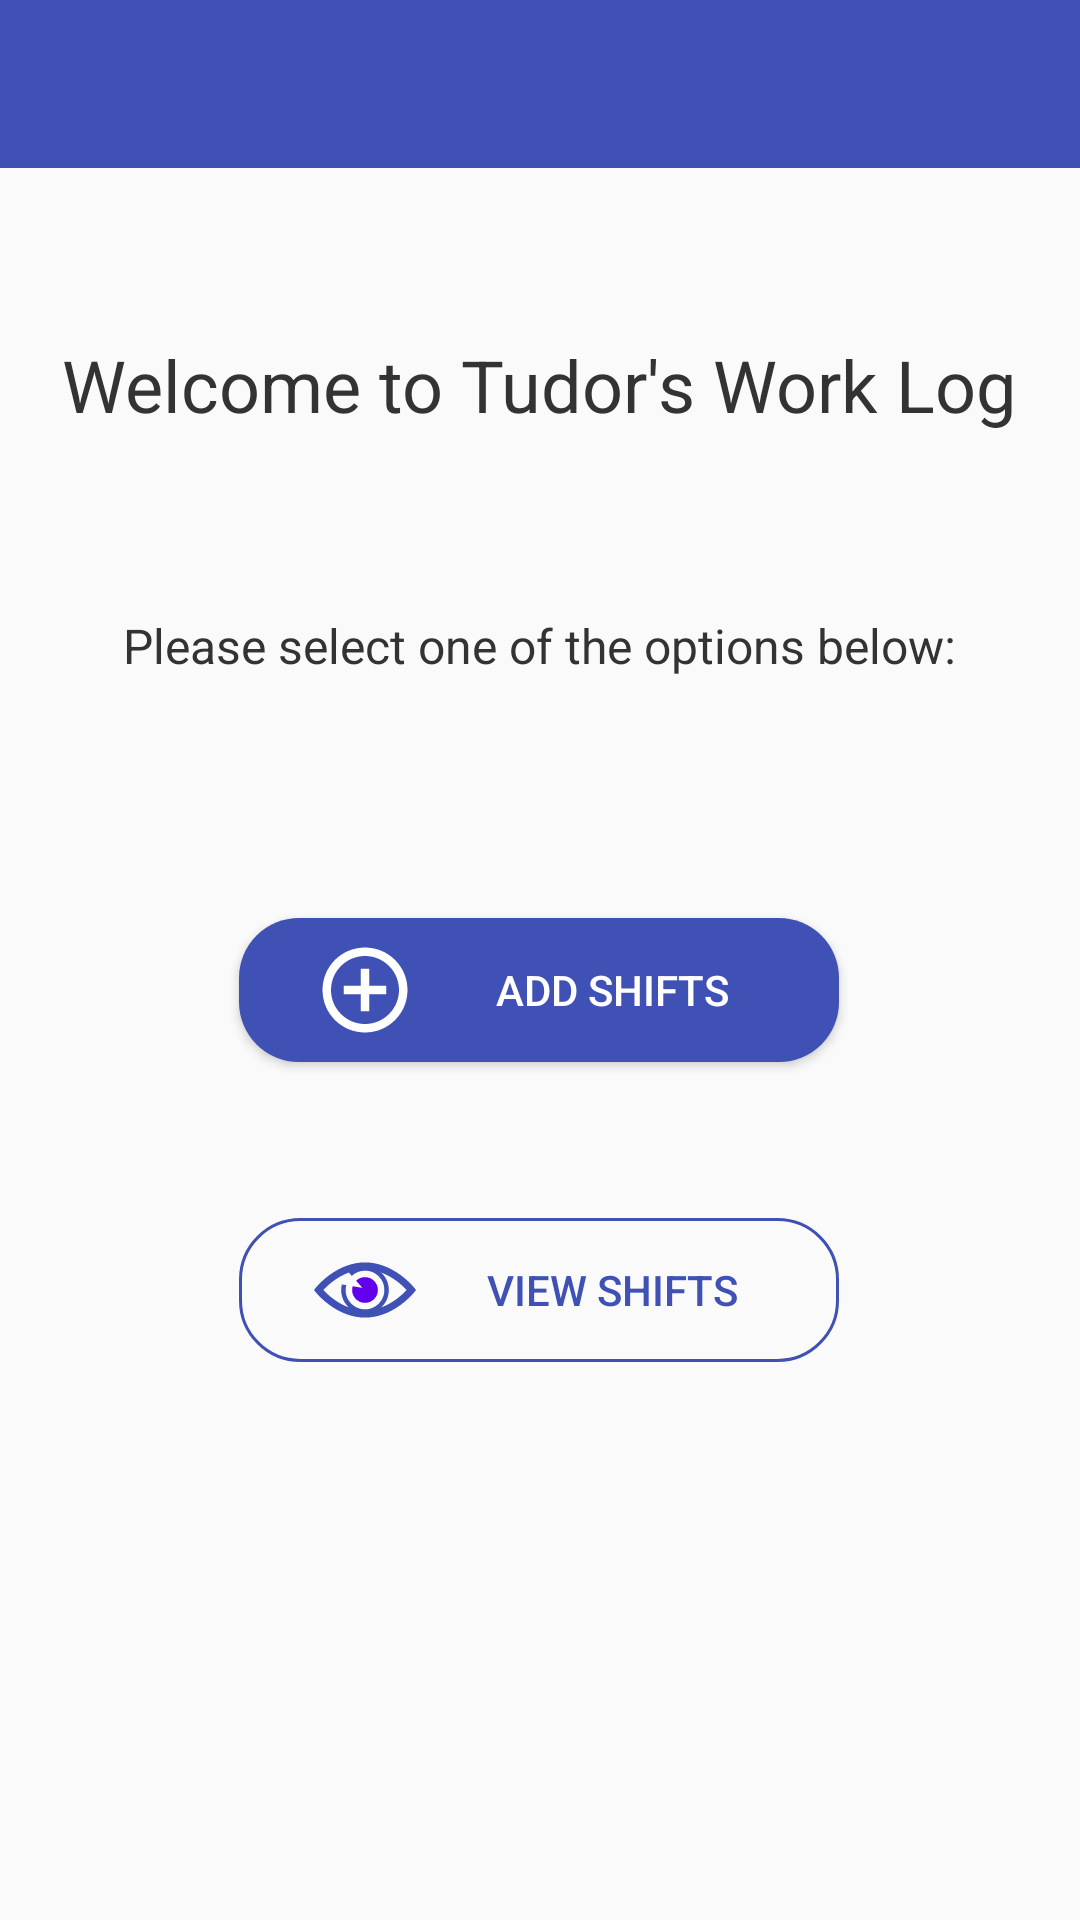

Android layout source for this screen:
<!-- AndroidManifest.xml: application theme AppMaterialTheme -->
<!-- res/layout/activity_main.xml -->
<?xml version="1.0" encoding="utf-8"?>
<android.support.constraint.ConstraintLayout xmlns:android="http://schemas.android.com/apk/res/android"
    xmlns:app="http://schemas.android.com/apk/res-auto"
    xmlns:tools="http://schemas.android.com/tools"
    android:id="@+id/linearLayout"
    android:layout_width="match_parent"
    android:layout_height="match_parent"
    tools:context=".MainActivity">

    <include
        android:id="@+id/toolbar"
        layout="@layout/toolbar"
        android:layout_width="0dp"
        android:layout_height="wrap_content"
        app:layout_constraintEnd_toEndOf="parent"
        app:layout_constraintStart_toStartOf="parent"
        app:layout_constraintTop_toTopOf="parent" />

    <TextView
        android:id="@+id/txt_welcome"
        android:layout_width="wrap_content"
        android:layout_height="wrap_content"
        android:layout_marginStart="8dp"
        android:layout_marginTop="56dp"
        android:layout_marginEnd="8dp"
        android:text="@string/welcome"
        android:textAppearance="@style/TextAppearance.AppCompat.Headline"
        android:textColor="#333333"
        app:layout_constraintEnd_toEndOf="parent"
        app:layout_constraintHorizontal_bias="0.493"
        app:layout_constraintStart_toStartOf="parent"
        app:layout_constraintTop_toBottomOf="@+id/toolbar" />

    <TextView
        android:id="@+id/txt_select_option"
        android:layout_width="wrap_content"
        android:layout_height="wrap_content"
        android:layout_marginStart="8dp"
        android:layout_marginTop="60dp"
        android:layout_marginEnd="8dp"
        android:text="@string/select_option"
        android:textAppearance="@style/Base.TextAppearance.AppCompat.Subhead"
        android:textColor="#333333"
        app:layout_constraintEnd_toEndOf="parent"
        app:layout_constraintHorizontal_bias="0.495"
        app:layout_constraintStart_toStartOf="parent"
        app:layout_constraintTop_toBottomOf="@+id/txt_welcome" />

    <Button
        android:id="@+id/btnAdd"
        android:layout_width="200dp"
        android:layout_height="wrap_content"
        android:layout_marginStart="8dp"
        android:layout_marginTop="80dp"
        android:layout_marginEnd="8dp"
        android:background="@drawable/button_add"
        android:drawableStart="@drawable/ic_add_circle_outline_black_24dp"
        android:paddingStart="25dp"
        android:paddingEnd="10dp"
        android:text="@string/btn_add"
        android:textColor="@android:color/white"

        app:layout_constraintEnd_toEndOf="parent"
        app:layout_constraintHorizontal_bias="0.498"
        app:layout_constraintStart_toStartOf="parent"
        app:layout_constraintTop_toBottomOf="@+id/txt_select_option" />

    <Button
        android:id="@+id/btnView"
        android:layout_width="200dp"
        android:layout_height="wrap_content"
        android:layout_marginStart="8dp"
        android:layout_marginTop="52dp"
        android:layout_marginEnd="8dp"
        android:background="@drawable/button_view"
        android:drawableStart="@drawable/ic_view_shifts"
        android:paddingStart="25dp"
        android:paddingEnd="10dp"
        android:text="@string/btn_view"
        android:textColor="@color/colorPrimary"
        app:layout_constraintEnd_toEndOf="parent"
        app:layout_constraintHorizontal_bias="0.498"
        app:layout_constraintStart_toStartOf="parent"
        app:layout_constraintTop_toBottomOf="@+id/btnAdd" />


</android.support.constraint.ConstraintLayout>
<!-- res/layout/toolbar.xml (included above) -->
<?xml version="1.0" encoding="utf-8"?>
<android.support.v7.widget.Toolbar xmlns:android="http://schemas.android.com/apk/res/android"
    android:layout_width="match_parent"
    android:layout_height="wrap_content"
    xmlns:app="http://schemas.android.com/apk/res-auto"
    android:background="@color/colorPrimary"

    android:minHeight="?attr/actionBarSize"
    android:id="@+id/toolbar">

</android.support.v7.widget.Toolbar>
<!-- resources referenced by this layout -->
<resources>
  <color name="colorPrimary">#3F51B5</color>
  <!-- drawable button_add (drawable) -->
  <?xml version="1.0" encoding="utf-8"?>
  <shape xmlns:android="http://schemas.android.com/apk/res/android"
  android:shape="rectangle">
  <solid android:color="@color/colorPrimary"/>
  <corners android:radius="20dp"/>
  
  
  
  </shape>
  <!-- drawable button_view (drawable) -->
  <?xml version="1.0" encoding="utf-8"?>
  <shape xmlns:android="http://schemas.android.com/apk/res/android"
      android:shape="rectangle">
      <stroke android:color="@color/colorPrimary" android:width="1dp"/>
      <corners android:radius="20dp"/>
      
      
  
  </shape>
  <!-- drawable ic_add_circle_outline_black_24dp (drawable) -->
  <vector xmlns:android="http://schemas.android.com/apk/res/android"
          android:width="34dp"
          android:height="34dp"
          android:viewportWidth="24.0"
          android:viewportHeight="24.0">
      <path
          android:fillColor="#FFFFFF"
          android:pathData="M13,7h-2v4L7,11v2h4v4h2v-4h4v-2h-4L13,7zM12,2C6.48,2 2,6.48 2,12s4.48,10 10,10 10,-4.48 10,-10S17.52,2 12,2zM12,20c-4.41,0 -8,-3.59 -8,-8s3.59,-8 8,-8 8,3.59 8,8 -3.59,8 -8,8z"/>
  </vector>
  <!-- drawable ic_view_shifts (drawable) -->
  <vector xmlns:android="http://schemas.android.com/apk/res/android"
      android:width="34dp"
      android:height="34dp"
      android:viewportWidth="456.795"
      android:viewportHeight="456.795">
      <path
          android:fillColor="#3F51B5"
          android:pathData="M448.947,218.475c-0.922,-1.168 -23.055,-28.933 -61,-56.81c-50.705,-37.253 -105.877,-56.944 -159.551,-56.944c-53.672,0 -108.844,19.691 -159.551,56.944c-37.944,27.876 -60.077,55.642 -61,56.81L0,228.397l7.846,9.923c0.923,1.168 23.056,28.934 61,56.811c50.707,37.252 105.879,56.943 159.551,56.943c53.673,0 108.845,-19.691 159.55,-56.943c37.945,-27.877 60.078,-55.643 61,-56.811l7.848,-9.923L448.947,218.475zM228.396,315.039c-47.774,0 -86.642,-38.867 -86.642,-86.642c0,-7.485 0.954,-14.751 2.747,-21.684l-19.781,-3.329c-1.938,8.025 -2.966,16.401 -2.966,25.013c0,30.86 13.182,58.696 34.204,78.187c-27.061,-9.996 -50.072,-24.023 -67.439,-36.709c-21.516,-15.715 -37.641,-31.609 -46.834,-41.478c9.197,-9.872 25.32,-25.764 46.834,-41.478c17.367,-12.686 40.379,-26.713 67.439,-36.71l13.27,14.958c15.498,-14.512 36.312,-23.412 59.168,-23.412c47.774,0 86.641,38.867 86.641,86.642C315.037,276.172 276.17,315.039 228.396,315.039zM368.273,269.875c-17.369,12.686 -40.379,26.713 -67.439,36.709c21.021,-19.49 34.203,-47.326 34.203,-78.188s-13.182,-58.697 -34.203,-78.188c27.061,9.997 50.07,24.024 67.439,36.71c21.516,15.715 37.641,31.609 46.834,41.477C405.91,238.269 389.787,254.162 368.273,269.875z" />
      <path
          android:fillColor="#6200ee"
          android:pathData="M173.261,211.555c-1.626,5.329 -2.507,10.982 -2.507,16.843c0,31.834 25.807,57.642 57.642,57.642c31.834,0 57.641,-25.807 57.641,-57.642s-25.807,-57.642 -57.641,-57.642c-15.506,0 -29.571,6.134 -39.932,16.094l28.432,32.048L173.261,211.555z" />
  </vector>
  <string name="btn_add">Add Shifts</string>
  <string name="btn_view">View Shifts</string>
  <string name="select_option">Please select one of the options below:</string>
  <string name="welcome">Welcome to Tudor\'s Work Log</string>
  <style name="AppMaterialTheme" parent="SuperMaterialTheme" />
  <style name="SuperMaterialTheme" parent="Theme.AppCompat.Light.NoActionBar">
          
          <item name="colorPrimary">@color/colorPrimary</item>
          <item name="colorPrimaryDark">@color/colorPrimaryDark</item>
          <item name="colorAccent">@color/colorAccent</item>
      </style>
  <color name="colorPrimaryDark">#303F9F</color>
  <color name="colorAccent">#FF0266</color>
</resources>
